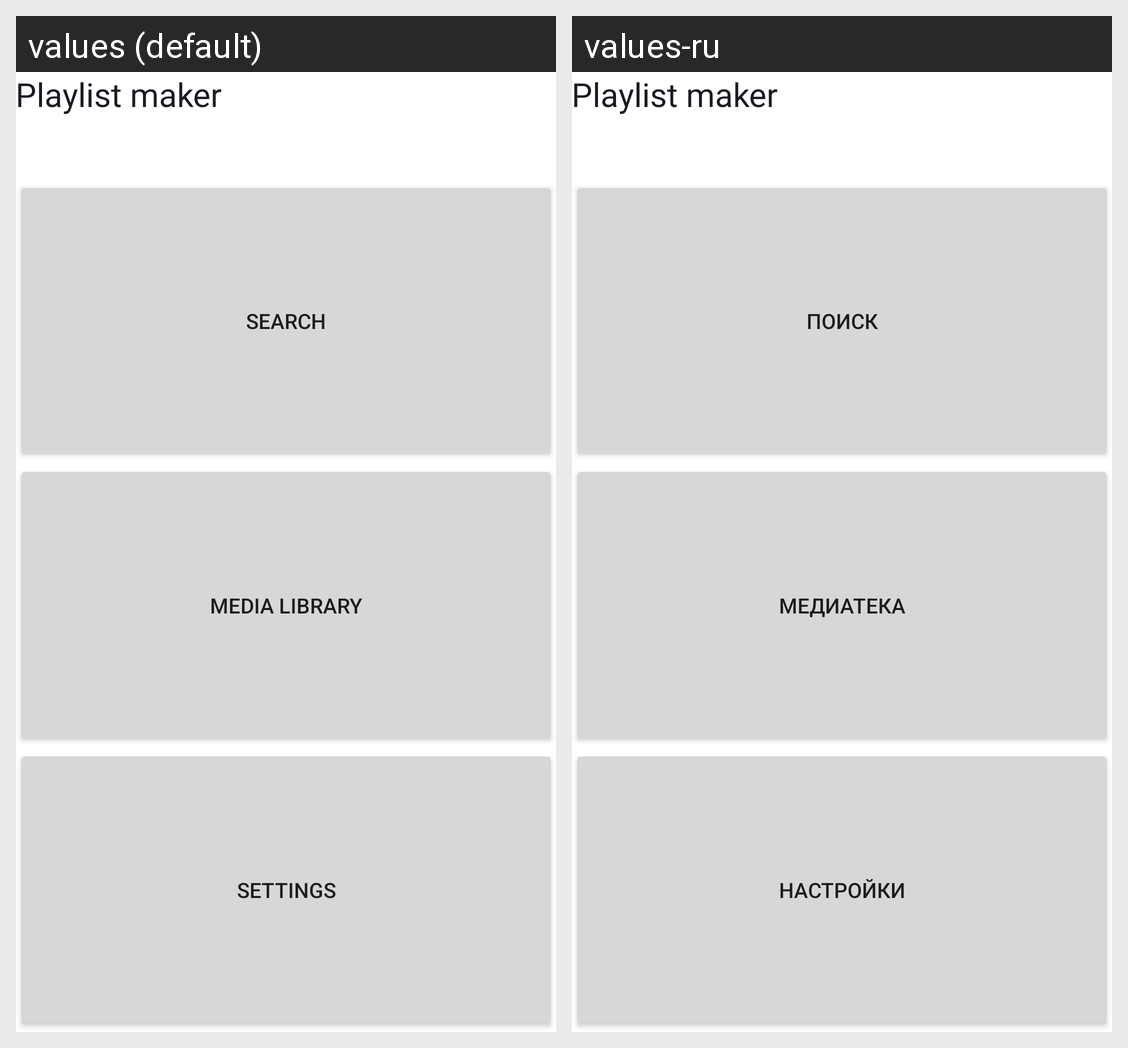

For this localized Android screen grid, give each drawn string resource with its value in every locale shown.
Android screen res/layout/activity_main.xml rendered under 2 locales, left to right: values (default), values-ru. Device: Nexus 5 (rendered at 1080×1920; each locale shown at half size, 540×960, under a caption strip naming it); theme Theme.PlaylistMaker.
Strings drawn on this screen, with the default value and each locale's value (text and hints the layout hard-codes, and strings that could not be matched under every locale, appear in the picture but are not listed):

app_name
  values: Playlist maker
  values-ru: Playlist maker

search
  values: Search
  values-ru: Поиск

library
  values: Media library
  values-ru: Медиатека

settings
  values: Settings
  values-ru: Настройки
